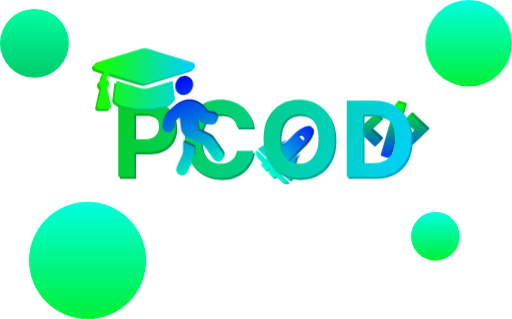
t = 0.00 s
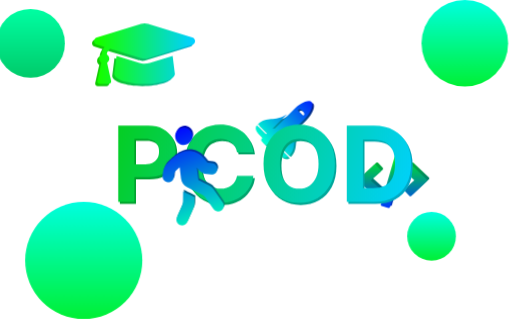
t = 1.88 s
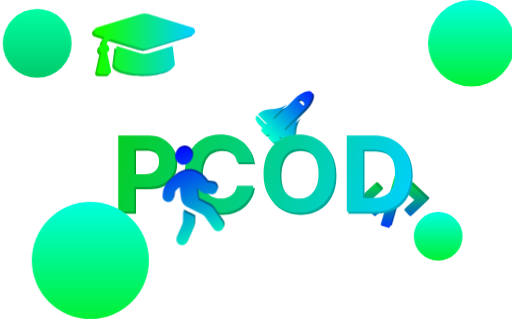
t = 3.13 s
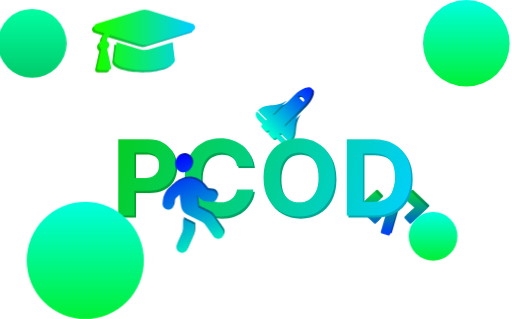
t = 5.00 s
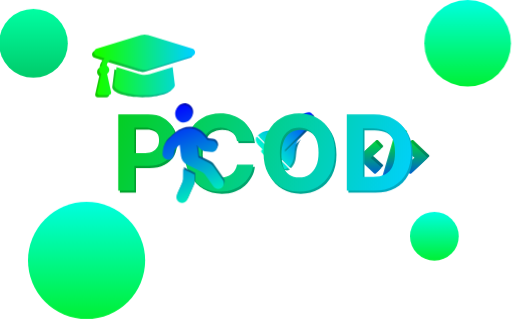
t = 6.88 s
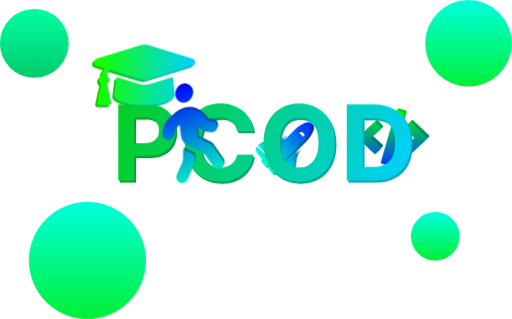
t = 8.13 s

The animated SVG that drew these frames (rendered in a browser with its animation timeline set to each time). Animation: 5 CSS @keyframes rules; one cycle of 10.00 s, repeats indefinitely.

<svg width="1324" height="825" viewBox="0 0 1324 825" fill="none" xmlns="http://www.w3.org/2000/svg">
<style>
@keyframes text_anim{
    from{
        transform: translate(0px, 0px);
    }
    50%{
        transform: translate(0px, 100px);
    }
    to{
        transform: translate(0px, 0px);
    }
}

@keyframes learning_anim{
    from{
        transform: translate(0px, 0px);
    }
    50%{
        transform: translate(0px, -100px);
    }
    to{
        transform: translate(0px, 0px);
    }
}

@keyframes rocket_fly{
    from{
        transform: translate(0px, 0px);
    }
    50%{
        transform: translate(0px, -100px);
    }
    to{
        transform: translate(0px, 0px);
    }
}

@keyframes code_anim{
    from{
        transform: translate(0px, 0px);
    }
    50%{
        transform: translate(0px, 200px);
    }
    to{
        transform: translate(0px, 0px);
    }
}

@keyframes left_right{
	0%{
		transform: translate(0px, 0px);
	}
	25%{
		transform: translate(-10px, 0px);
	}
	50%{
		transform: translate(10px, 0px);
	}
	75%{
		transform: translate(-10px, 0px);
	}
	100%{
		transform: translate(0px, 0px);
	}
}

#text{
    animation: 10s text_anim infinite;
}

#learn{
    animation: 10s learning_anim infinite;
}

g#rocket {
    animation: 10s rocket_fly infinite;
}

g#code, g#man {
    animation: 10s code_anim infinite;
}

circle{
	animation: 8s left_right infinite;
}
</style>
<g id="code">
<path d="M1009.41 403.319L992.368 398.375C990.58 397.872 989.574 396.001 990.077 394.213L1028.21 262.868C1028.71 261.08 1030.58 260.074 1032.37 260.577L1049.41 265.521C1051.2 266.024 1052.2 267.896 1051.7 269.683L1013.57 401.029C1013.04 402.817 1011.2 403.85 1009.41 403.319ZM977.563 371.978L989.714 359.016C990.999 357.647 990.915 355.469 989.49 354.212L964.182 331.948L989.49 309.685C990.915 308.428 991.027 306.249 989.714 304.88L977.563 291.919C976.306 290.578 974.183 290.494 972.814 291.779L932.561 329.49C931.137 330.803 931.137 333.066 932.561 334.378L972.814 372.117C974.183 373.402 976.306 373.346 977.563 371.978ZM1068.96 372.145L1109.22 334.406C1110.64 333.093 1110.64 330.831 1109.22 329.518L1068.96 291.751C1067.62 290.494 1065.5 290.55 1064.21 291.891L1052.06 304.852C1050.78 306.221 1050.86 308.4 1052.29 309.657L1077.59 331.948L1052.29 354.212C1050.86 355.469 1050.75 357.647 1052.06 359.016L1064.21 371.978C1065.47 373.346 1067.59 373.402 1068.96 372.145Z" fill="url(#paint0_linear_15_3)"/>
<path d="M1003.99 408.737L986.95 403.793C985.162 403.29 984.156 401.419 984.659 399.631L1022.79 268.286C1023.29 266.498 1025.16 265.492 1026.95 265.995L1043.99 270.939C1045.78 271.442 1046.78 273.314 1046.28 275.101L1008.15 406.447C1007.62 408.234 1005.78 409.268 1003.99 408.737ZM972.145 377.395L984.296 364.434C985.581 363.065 985.497 360.886 984.073 359.629L958.764 337.366L984.073 315.103C985.497 313.846 985.609 311.667 984.296 310.298L972.145 297.337C970.888 295.996 968.765 295.912 967.396 297.197L927.143 334.908C925.719 336.221 925.719 338.483 927.143 339.796L967.396 377.535C968.765 378.82 970.888 378.764 972.145 377.395ZM1063.54 377.563L1103.8 339.824C1105.22 338.511 1105.22 336.249 1103.8 334.936L1063.54 297.169C1062.2 295.912 1060.08 295.968 1058.8 297.309L1046.64 310.27C1045.36 311.639 1045.44 313.818 1046.87 315.075L1072.18 337.366L1046.87 359.629C1045.44 360.886 1045.33 363.065 1046.64 364.434L1058.8 377.395C1060.05 378.764 1062.18 378.82 1063.54 377.563Z" fill="url(#paint1_linear_15_3)"/>
</g>
<g id="rocket">
<path d="M792.612 331.97C783.897 335.122 774.367 341.462 766.465 349.364L714.897 400.933C712.819 400.643 710.824 400.681 708.99 401.063L746.247 363.806C714.279 384.852 693.429 367.524 671.153 389.799L671.153 389.8L694.259 412.906L691.371 415.794L668.265 392.688C663.479 397.473 664.772 406.525 671.153 412.906L682.706 424.459C678.518 428.646 678.74 432.046 681.262 434.567L688.482 441.788C691.006 444.312 694.407 444.529 698.591 440.344L701.479 443.232C697.292 447.42 697.514 450.82 700.035 453.341L707.256 460.562C709.78 463.086 713.18 463.302 717.365 459.118L728.918 470.671C735.298 477.051 744.35 478.344 749.135 473.559L726.029 450.453L728.918 447.565L752.024 470.671L752.024 470.67C774.3 448.394 756.972 427.545 778.018 395.576L740.761 432.833C741.142 431 741.18 429.004 740.891 426.927L792.459 375.359C800.361 367.456 806.701 357.926 809.853 349.211C812.7 341.343 812.675 334.922 809.788 332.035C806.902 329.148 800.481 329.124 792.612 331.97ZM789.571 366.694C789.188 367.077 788.668 367.292 788.127 367.292C787.585 367.292 787.066 367.077 786.683 366.694L775.13 355.141C774.747 354.758 774.531 354.238 774.531 353.697C774.531 353.155 774.747 352.636 775.13 352.253C780.89 346.493 795.337 360.928 789.571 366.694Z" fill="url(#paint2_linear_15_3)"/>
<path d="M788.55 327.908C779.835 331.06 770.305 337.4 762.403 345.302L710.834 396.871C708.757 396.581 706.761 396.619 704.928 397.001L742.185 359.743C710.216 380.79 689.367 363.462 667.091 385.737L667.091 385.738L690.197 408.844L687.308 411.732L664.202 388.626C659.417 393.411 660.71 402.463 667.091 408.844L678.644 420.397C674.456 424.584 674.678 427.984 677.2 430.505L684.42 437.726C686.944 440.25 690.344 440.466 694.529 436.282L697.417 439.17C693.23 443.358 693.452 446.758 695.973 449.279L703.194 456.5C705.718 459.024 709.118 459.24 713.303 455.055L724.856 466.608C731.236 472.989 740.288 474.282 745.073 469.497L721.967 446.391L724.856 443.502L747.961 466.608L747.962 466.608C770.238 444.332 752.909 423.483 773.956 391.514L736.698 428.771C737.08 426.938 737.118 424.942 736.828 422.865L788.397 371.296C796.299 363.394 802.639 353.864 805.791 345.149C808.638 337.281 808.613 330.86 805.726 327.973C802.84 325.086 796.418 325.062 788.55 327.908ZM785.509 362.632C785.126 363.015 784.606 363.23 784.065 363.23C783.523 363.23 783.003 363.015 782.62 362.632L771.067 351.079C770.684 350.696 770.469 350.176 770.469 349.635C770.469 349.093 770.684 348.573 771.067 348.19C776.827 342.43 791.275 356.866 785.509 362.632Z" fill="url(#paint3_linear_15_3)"/>
</g>
<g id="text">
<path d="M309.862 462.865V265.85H387.591C402.534 265.85 415.264 268.704 425.782 274.412C436.299 280.056 444.316 287.912 449.831 297.981C455.411 307.985 458.201 319.529 458.201 332.612C458.201 345.695 455.379 357.239 449.735 367.244C444.092 377.248 435.915 385.04 425.205 390.62C414.559 396.2 401.668 398.989 386.533 398.989H336.99V365.608H379.799C387.815 365.608 394.421 364.229 399.616 361.472C404.875 358.65 408.787 354.77 411.352 349.832C413.981 344.829 415.296 339.09 415.296 332.612C415.296 326.071 413.981 320.363 411.352 315.489C408.787 310.551 404.875 306.735 399.616 304.041C394.357 301.283 387.687 299.905 379.606 299.905H351.516V462.865H309.862Z" fill="url(#paint4_linear_15_3)"/>
<path d="M659.088 334.825H616.953C616.183 329.374 614.612 324.532 612.239 320.299C609.866 316.002 606.82 312.346 603.1 309.332C599.38 306.318 595.083 304.009 590.209 302.406C585.399 300.803 580.173 300.001 574.529 300.001C564.332 300.001 555.45 302.534 547.882 307.601C540.314 312.603 534.446 319.914 530.278 329.534C526.109 339.09 524.025 350.698 524.025 364.358C524.025 378.403 526.109 390.203 530.278 399.759C534.51 409.315 540.41 416.53 547.978 421.404C555.546 426.278 564.3 428.715 574.24 428.715C579.82 428.715 584.983 427.977 589.728 426.502C594.538 425.027 598.803 422.879 602.523 420.057C606.242 417.171 609.321 413.676 611.758 409.571C614.259 405.467 615.991 400.785 616.953 395.526L659.088 395.719C657.997 404.761 655.272 413.483 650.911 421.885C646.614 430.222 640.81 437.693 633.499 444.299C626.252 450.84 617.594 456.035 607.525 459.883C597.52 463.667 586.201 465.559 573.567 465.559C555.995 465.559 540.282 461.583 526.43 453.63C512.641 445.678 501.739 434.166 493.722 419.095C485.77 404.024 481.793 385.778 481.793 364.358C481.793 342.873 485.834 324.596 493.914 309.525C501.995 294.453 512.962 282.974 526.814 275.085C540.667 267.133 556.251 263.157 573.567 263.157C584.983 263.157 595.564 264.76 605.313 267.967C615.125 271.173 623.815 275.855 631.382 282.012C638.95 288.104 645.107 295.576 649.853 304.426C654.662 313.276 657.741 323.409 659.088 334.825Z" fill="url(#paint5_linear_15_3)"/>
<path d="M870.003 364.358C870.003 385.842 865.931 404.12 857.786 419.191C849.705 434.262 838.674 445.774 824.694 453.726C810.777 461.615 795.129 465.559 777.749 465.559C760.241 465.559 744.528 461.583 730.611 453.63C716.695 445.678 705.696 434.166 697.615 419.095C689.534 404.024 685.494 385.778 685.494 364.358C685.494 342.873 689.534 324.596 697.615 309.525C705.696 294.453 716.695 282.974 730.611 275.085C744.528 267.133 760.241 263.157 777.749 263.157C795.129 263.157 810.777 267.133 824.694 275.085C838.674 282.974 849.705 294.453 857.786 309.525C865.931 324.596 870.003 342.873 870.003 364.358ZM827.772 364.358C827.772 350.441 825.688 338.705 821.519 329.149C817.415 319.593 811.611 312.346 804.107 307.408C796.604 302.47 787.817 300.001 777.749 300.001C767.68 300.001 758.894 302.47 751.39 307.408C743.887 312.346 738.051 319.593 733.882 329.149C729.778 338.705 727.725 350.441 727.725 364.358C727.725 378.275 729.778 390.011 733.882 399.566C738.051 409.122 743.887 416.369 751.39 421.307C758.894 426.246 767.68 428.715 777.749 428.715C787.817 428.715 796.604 426.246 804.107 421.307C811.611 416.369 817.415 409.122 821.519 399.566C825.688 390.011 827.772 378.275 827.772 364.358Z" fill="url(#paint6_linear_15_3)"/>
<path d="M970.699 462.865H900.859V265.85H971.276C991.093 265.85 1008.15 269.794 1022.45 277.683C1036.76 285.507 1047.75 296.762 1055.45 311.448C1063.21 326.135 1067.09 343.707 1067.09 364.165C1067.09 384.688 1063.21 402.324 1055.45 417.075C1047.75 431.825 1036.69 443.145 1022.26 451.033C1007.9 458.921 990.708 462.865 970.699 462.865ZM942.513 427.176H968.968C981.281 427.176 991.638 424.995 1000.04 420.634C1008.51 416.209 1014.85 409.379 1019.09 400.144C1023.38 390.844 1025.53 378.852 1025.53 364.165C1025.53 349.607 1023.38 337.711 1019.09 328.476C1014.85 319.241 1008.54 312.443 1000.14 308.082C991.735 303.721 981.377 301.54 969.064 301.54H942.513V427.176Z" fill="url(#paint7_linear_15_3)"/>
<path d="M305.724 457.447V260.432H383.452C398.395 260.432 411.126 263.286 421.643 268.994C432.161 274.638 440.178 282.494 445.693 292.563C451.272 302.567 454.062 314.111 454.062 327.194C454.062 340.277 451.24 351.821 445.597 361.826C439.953 371.83 431.776 379.623 421.066 385.202C410.42 390.782 397.529 393.571 382.394 393.571H332.852V360.19H375.66C383.677 360.19 390.283 358.812 395.477 356.054C400.736 353.232 404.648 349.352 407.213 344.414C409.843 339.411 411.158 333.672 411.158 327.194C411.158 320.653 409.843 314.945 407.213 310.071C404.648 305.133 400.736 301.317 395.477 298.623C390.218 295.866 383.549 294.487 375.468 294.487H347.378V457.447H305.724Z" fill="url(#paint8_linear_15_3)"/>
<path d="M654.949 329.407H612.814C612.045 323.956 610.473 319.114 608.1 314.881C605.728 310.584 602.681 306.928 598.962 303.914C595.242 300.9 590.945 298.591 586.071 296.988C581.261 295.385 576.034 294.583 570.391 294.583C560.193 294.583 551.311 297.116 543.743 302.183C536.176 307.185 530.308 314.496 526.139 324.116C521.971 333.672 519.886 345.28 519.886 358.94C519.886 372.985 521.971 384.785 526.139 394.341C530.372 403.897 536.272 411.112 543.84 415.986C551.407 420.86 560.161 423.297 570.102 423.297C575.681 423.297 580.844 422.559 585.59 421.084C590.4 419.609 594.665 417.461 598.384 414.639C602.104 411.753 605.182 408.258 607.619 404.153C610.121 400.049 611.852 395.367 612.814 390.108L654.949 390.301C653.859 399.343 651.133 408.065 646.772 416.467C642.475 424.804 636.671 432.275 629.36 438.881C622.113 445.422 613.455 450.617 603.387 454.465C593.382 458.249 582.063 460.141 569.429 460.141C551.856 460.141 536.144 456.165 522.291 448.212C508.503 440.26 497.6 428.748 489.584 413.677C481.631 398.606 477.655 380.36 477.655 358.94C477.655 337.455 481.695 319.178 489.776 304.107C497.857 289.035 508.823 277.556 522.676 269.667C536.529 261.715 552.113 257.739 569.429 257.739C580.844 257.739 591.426 259.342 601.174 262.549C610.986 265.755 619.676 270.437 627.244 276.594C634.812 282.686 640.968 290.158 645.714 299.008C650.524 307.858 653.602 317.991 654.949 329.407Z" fill="url(#paint9_linear_15_3)"/>
<path d="M865.865 358.94C865.865 380.424 861.792 398.702 853.648 413.773C845.567 428.844 834.536 440.356 820.555 448.308C806.638 456.197 790.99 460.141 773.61 460.141C756.102 460.141 740.39 456.165 726.473 448.212C712.556 440.26 701.557 428.748 693.477 413.677C685.396 398.606 681.356 380.36 681.356 358.94C681.356 337.455 685.396 319.178 693.477 304.107C701.557 289.035 712.556 277.556 726.473 269.667C740.39 261.715 756.102 257.739 773.61 257.739C790.99 257.739 806.638 261.715 820.555 269.667C834.536 277.556 845.567 289.035 853.648 304.107C861.792 319.178 865.865 337.455 865.865 358.94ZM823.634 358.94C823.634 345.023 821.549 333.287 817.381 323.731C813.276 314.175 807.472 306.928 799.969 301.99C792.465 297.052 783.679 294.583 773.61 294.583C763.541 294.583 754.755 297.052 747.252 301.99C739.748 306.928 733.912 314.175 729.744 323.731C725.639 333.287 723.587 345.023 723.587 358.94C723.587 372.857 725.639 384.593 729.744 394.149C733.912 403.704 739.748 410.951 747.252 415.889C754.755 420.828 763.541 423.297 773.61 423.297C783.679 423.297 792.465 420.828 799.969 415.889C807.472 410.951 813.276 403.704 817.381 394.149C821.549 384.593 823.634 372.857 823.634 358.94Z" fill="url(#paint10_linear_15_3)"/>
<path d="M966.561 457.447H896.721V260.432H967.138C986.955 260.432 1004.01 264.376 1018.32 272.265C1032.62 280.089 1043.62 291.344 1051.31 306.031C1059.07 320.717 1062.95 338.289 1062.95 358.747C1062.95 379.27 1059.07 396.906 1051.31 411.657C1043.62 426.407 1032.55 437.727 1018.12 445.615C1003.76 453.503 986.57 457.447 966.561 457.447ZM938.375 421.758H964.829C977.143 421.758 987.5 419.577 995.901 415.216C1004.37 410.791 1010.72 403.961 1014.95 394.726C1019.25 385.427 1021.39 373.434 1021.39 358.747C1021.39 344.189 1019.25 332.293 1014.95 323.058C1010.72 313.823 1004.4 307.025 995.998 302.664C987.596 298.303 977.239 296.122 964.925 296.122H938.375V421.758Z" fill="url(#paint11_linear_15_3)"/>
</g>
<g id="man">
<path d="M485.321 239.169C496.756 234.78 502.472 221.941 498.082 210.506C493.693 199.071 480.854 193.355 469.419 197.744C457.984 202.134 452.268 214.972 456.657 226.407C461.047 237.842 473.886 243.559 485.321 239.169ZM550.796 287.854L538.787 286.622L529.731 275.542C516 258.732 493.141 252.06 473.059 259.719C457.508 265.639 450.61 273.337 436.973 286.048C429.093 293.38 424.189 303.431 423.179 314.216L422.541 321.194C421.792 329.304 427.691 336.545 435.774 337.354C443.815 338.179 450.953 332.27 451.745 324.143L452.383 317.165C452.734 313.565 454.326 310.231 456.952 307.787L466.728 298.687L470.224 327.398C471.425 337.234 477.502 345.843 486.393 350.302L523.073 368.601C527.489 370.818 531.263 374.072 534.091 378.086L554.129 406.685C558.817 413.351 568.065 415 574.731 410.312C581.398 405.624 583.047 396.377 578.359 389.71L554.037 354.983C551.209 350.969 547.418 347.671 543.019 345.498L515.153 331.588L511.195 299.095L516.302 305.304C521.256 311.373 528.378 315.224 536.109 316.019L548.118 317.251C556.158 318.076 563.297 312.167 564.089 304.041C564.811 295.99 558.879 288.663 550.796 287.854ZM475.328 386.483C475.289 390.509 474.427 394.454 472.762 398.113L459.485 428.014C456.162 435.478 459.525 444.238 466.989 447.561C474.453 450.885 483.17 447.539 486.493 440.074L502.286 404.603C503.908 400.961 504.77 397.016 504.852 392.974L505.079 376.152C471.228 359.292 481.456 364.526 475.73 360.832L475.328 386.483Z" fill="url(#paint12_linear_15_3)"/>
<path d="M483.153 244.039C494.588 239.649 500.304 226.81 495.914 215.375C491.525 203.94 478.686 198.224 467.251 202.613C455.816 207.003 450.1 219.842 454.489 231.277C458.879 242.712 471.718 248.428 483.153 244.039ZM548.628 292.724L536.619 291.491L527.563 280.412C513.833 263.601 490.973 256.929 470.891 264.588C455.34 270.508 448.442 278.206 434.805 290.917C426.925 298.249 422.021 308.301 421.011 319.085L420.373 326.063C419.624 334.173 425.523 341.415 433.607 342.223C441.647 343.048 448.785 337.139 449.577 329.013L450.215 322.034C450.566 318.434 452.158 315.1 454.785 312.656L464.56 303.557L468.056 332.267C469.257 342.104 475.334 350.713 484.225 355.172L520.905 373.471C525.321 375.687 529.095 378.942 531.923 382.956L551.961 411.554C556.649 418.221 565.897 419.869 572.563 415.181C579.23 410.493 580.879 401.246 576.191 394.579L551.869 359.852C549.041 355.838 545.25 352.54 540.851 350.367L512.985 336.458L509.027 303.964L514.134 310.173C519.088 316.242 526.21 320.093 533.942 320.888L545.95 322.12C553.99 322.945 561.129 317.036 561.921 308.91C562.643 300.86 556.711 293.532 548.628 292.724ZM473.161 391.353C473.121 395.378 472.259 399.323 470.594 402.982L457.317 432.883C453.994 440.347 457.357 449.107 464.821 452.431C472.285 455.754 481.002 452.408 484.325 444.944L500.118 409.473C501.74 405.83 502.602 401.885 502.684 397.843L502.911 381.022C469.06 364.162 479.288 369.395 473.562 365.701L473.161 391.353Z" fill="url(#paint13_linear_15_3)"/>
</g>
<g id="learn">
<path d="M491.812 166.798L378.049 131.846C371.85 129.942 365.162 129.942 358.967 131.846L245.2 166.798C235.6 169.747 235.6 182.443 245.2 185.391L265.034 191.484C260.682 196.864 258.006 203.426 257.741 210.612C253.814 212.863 251.049 216.925 251.049 221.775C251.049 226.171 253.365 229.87 256.701 232.236L246.289 279.088C245.384 283.162 248.483 287.029 252.656 287.029H275.539C279.716 287.029 282.815 283.162 281.91 279.088L271.498 232.236C274.834 229.87 277.15 226.171 277.15 221.775C277.15 217.056 274.512 213.108 270.764 210.816C271.074 204.69 274.206 199.274 279.202 195.84L358.963 220.347C362.658 221.481 369.746 222.896 378.045 220.347L491.812 185.395C501.416 182.443 501.416 169.751 491.812 166.798ZM381.879 232.823C370.243 236.396 360.329 234.422 355.129 232.823L295.984 214.654L290.201 260.927C290.201 275.344 325.259 287.029 368.506 287.029C411.753 287.029 446.811 275.344 446.811 260.927L441.028 214.65L381.879 232.823Z" fill="url(#paint14_linear_15_3)"/>
<path d="M497.23 161.38L383.467 126.428C377.268 124.524 370.58 124.524 364.385 126.428L250.618 161.38C241.018 164.329 241.018 177.025 250.618 179.973L270.451 186.067C266.1 191.446 263.424 198.008 263.159 205.194C259.232 207.445 256.467 211.507 256.467 216.357C256.467 220.753 258.783 224.452 262.119 226.818L251.707 273.67C250.802 277.744 253.901 281.611 258.074 281.611H280.957C285.134 281.611 288.233 277.744 287.328 273.67L276.916 226.818C280.252 224.452 282.568 220.753 282.568 216.357C282.568 211.638 279.93 207.69 276.182 205.398C276.492 199.272 279.624 193.856 284.62 190.422L364.381 214.929C368.076 216.063 375.164 217.478 383.463 214.929L497.23 179.978C506.834 177.025 506.834 164.333 497.23 161.38ZM387.297 227.405C375.661 230.978 365.747 229.004 360.547 227.405L301.402 209.236L295.619 255.509C295.619 269.926 330.677 281.611 373.924 281.611C417.171 281.611 452.229 269.926 452.229 255.509L446.446 209.232L387.297 227.405Z" fill="url(#paint15_linear_15_3)"/>
</g>
<circle cx="1212" cy="112" r="112" fill="url(#paint16_linear_15_3)"/>
<circle cx="1126" cy="611" r="63" fill="url(#paint17_linear_15_3)"/>
<circle cx="226.5" cy="673.5" r="151.5" fill="url(#paint18_linear_15_3)"/>
<circle cx="89" cy="112" r="89" fill="url(#paint19_linear_15_3)"/>
<defs>
<linearGradient id="paint0_linear_15_3" x1="1020.89" y1="260.448" x2="1020.89" y2="403.459" gradientUnits="userSpaceOnUse">
<stop stop-color="#00D609"/>
<stop offset="1" stop-color="#002CC8"/>
</linearGradient>
<linearGradient id="paint1_linear_15_3" x1="1015.47" y1="265.866" x2="1015.47" y2="408.877" gradientUnits="userSpaceOnUse">
<stop stop-color="#00D609"/>
<stop offset="0.0001" stop-color="#00FF0B"/>
<stop offset="1" stop-color="#0038FF"/>
</linearGradient>
<linearGradient id="paint2_linear_15_3" x1="692.762" y1="440.863" x2="816.066" y2="327.293" gradientUnits="userSpaceOnUse">
<stop stop-color="#00C7A3"/>
<stop offset="1" stop-color="#000D84"/>
</linearGradient>
<linearGradient id="paint3_linear_15_3" x1="688.7" y1="436.801" x2="812.004" y2="323.231" gradientUnits="userSpaceOnUse">
<stop stop-color="#00FFD1"/>
<stop offset="1" stop-color="#001AFF"/>
</linearGradient>
<linearGradient id="paint4_linear_15_3" x1="292.739" y1="200.097" x2="1072.92" y2="462.865" gradientUnits="userSpaceOnUse">
<stop stop-color="#009F10"/>
<stop offset="1" stop-color="#01AACF"/>
</linearGradient>
<linearGradient id="paint5_linear_15_3" x1="292.739" y1="200.097" x2="1072.92" y2="462.865" gradientUnits="userSpaceOnUse">
<stop stop-color="#009F10"/>
<stop offset="1" stop-color="#01AACF"/>
</linearGradient>
<linearGradient id="paint6_linear_15_3" x1="292.739" y1="200.097" x2="1072.92" y2="462.865" gradientUnits="userSpaceOnUse">
<stop stop-color="#009F10"/>
<stop offset="1" stop-color="#01AACF"/>
</linearGradient>
<linearGradient id="paint7_linear_15_3" x1="292.739" y1="200.097" x2="1072.92" y2="462.865" gradientUnits="userSpaceOnUse">
<stop stop-color="#009F10"/>
<stop offset="1" stop-color="#01AACF"/>
</linearGradient>
<linearGradient id="paint8_linear_15_3" x1="288.6" y1="194.679" x2="1068.78" y2="457.447" gradientUnits="userSpaceOnUse">
<stop stop-color="#05CE19"/>
<stop offset="1" stop-color="#00D1FF"/>
</linearGradient>
<linearGradient id="paint9_linear_15_3" x1="288.6" y1="194.679" x2="1068.78" y2="457.447" gradientUnits="userSpaceOnUse">
<stop stop-color="#05CE19"/>
<stop offset="1" stop-color="#00D1FF"/>
</linearGradient>
<linearGradient id="paint10_linear_15_3" x1="288.6" y1="194.679" x2="1068.78" y2="457.447" gradientUnits="userSpaceOnUse">
<stop stop-color="#05CE19"/>
<stop offset="1" stop-color="#00D1FF"/>
</linearGradient>
<linearGradient id="paint11_linear_15_3" x1="288.6" y1="194.679" x2="1068.78" y2="457.447" gradientUnits="userSpaceOnUse">
<stop stop-color="#05CE19"/>
<stop offset="1" stop-color="#00D1FF"/>
</linearGradient>
<linearGradient id="paint12_linear_15_3" x1="448.729" y1="205.686" x2="533.55" y2="426.652" gradientUnits="userSpaceOnUse">
<stop stop-color="#0008BC"/>
<stop offset="1" stop-color="#028D74"/>
</linearGradient>
<linearGradient id="paint13_linear_15_3" x1="446.561" y1="210.556" x2="531.382" y2="431.522" gradientUnits="userSpaceOnUse">
<stop stop-color="#000AFF"/>
<stop offset="1" stop-color="#00EAC0"/>
</linearGradient>
<linearGradient id="paint14_linear_15_3" x1="252.899" y1="280.765" x2="489.933" y2="280.765" gradientUnits="userSpaceOnUse">
<stop stop-color="#10C900"/>
<stop offset="1" stop-color="#03B0D6"/>
</linearGradient>
<linearGradient id="paint15_linear_15_3" x1="258.317" y1="275.347" x2="495.351" y2="275.347" gradientUnits="userSpaceOnUse">
<stop stop-color="#14FF00"/>
<stop offset="1" stop-color="#00D1FF"/>
</linearGradient>
<linearGradient id="paint16_linear_15_3" x1="1212" y1="0" x2="1212" y2="224" gradientUnits="userSpaceOnUse">
<stop stop-color="#00FFE0"/>
<stop offset="1" stop-color="#00F035"/>
</linearGradient>
<linearGradient id="paint17_linear_15_3" x1="1126" y1="548" x2="1126" y2="674" gradientUnits="userSpaceOnUse">
<stop stop-color="#00FFE0"/>
<stop offset="1" stop-color="#00F035"/>
</linearGradient>
<linearGradient id="paint18_linear_15_3" x1="226.5" y1="522" x2="226.5" y2="825" gradientUnits="userSpaceOnUse">
<stop stop-color="#00FFE0"/>
<stop offset="1" stop-color="#00F035"/>
</linearGradient>
<linearGradient id="paint19_linear_15_3" x1="89" y1="23" x2="89" y2="201" gradientUnits="userSpaceOnUse">
<stop stop-color="#00FFA3"/>
<stop offset="1" stop-color="#00CB6A"/>
</linearGradient>
</defs>
</svg>
